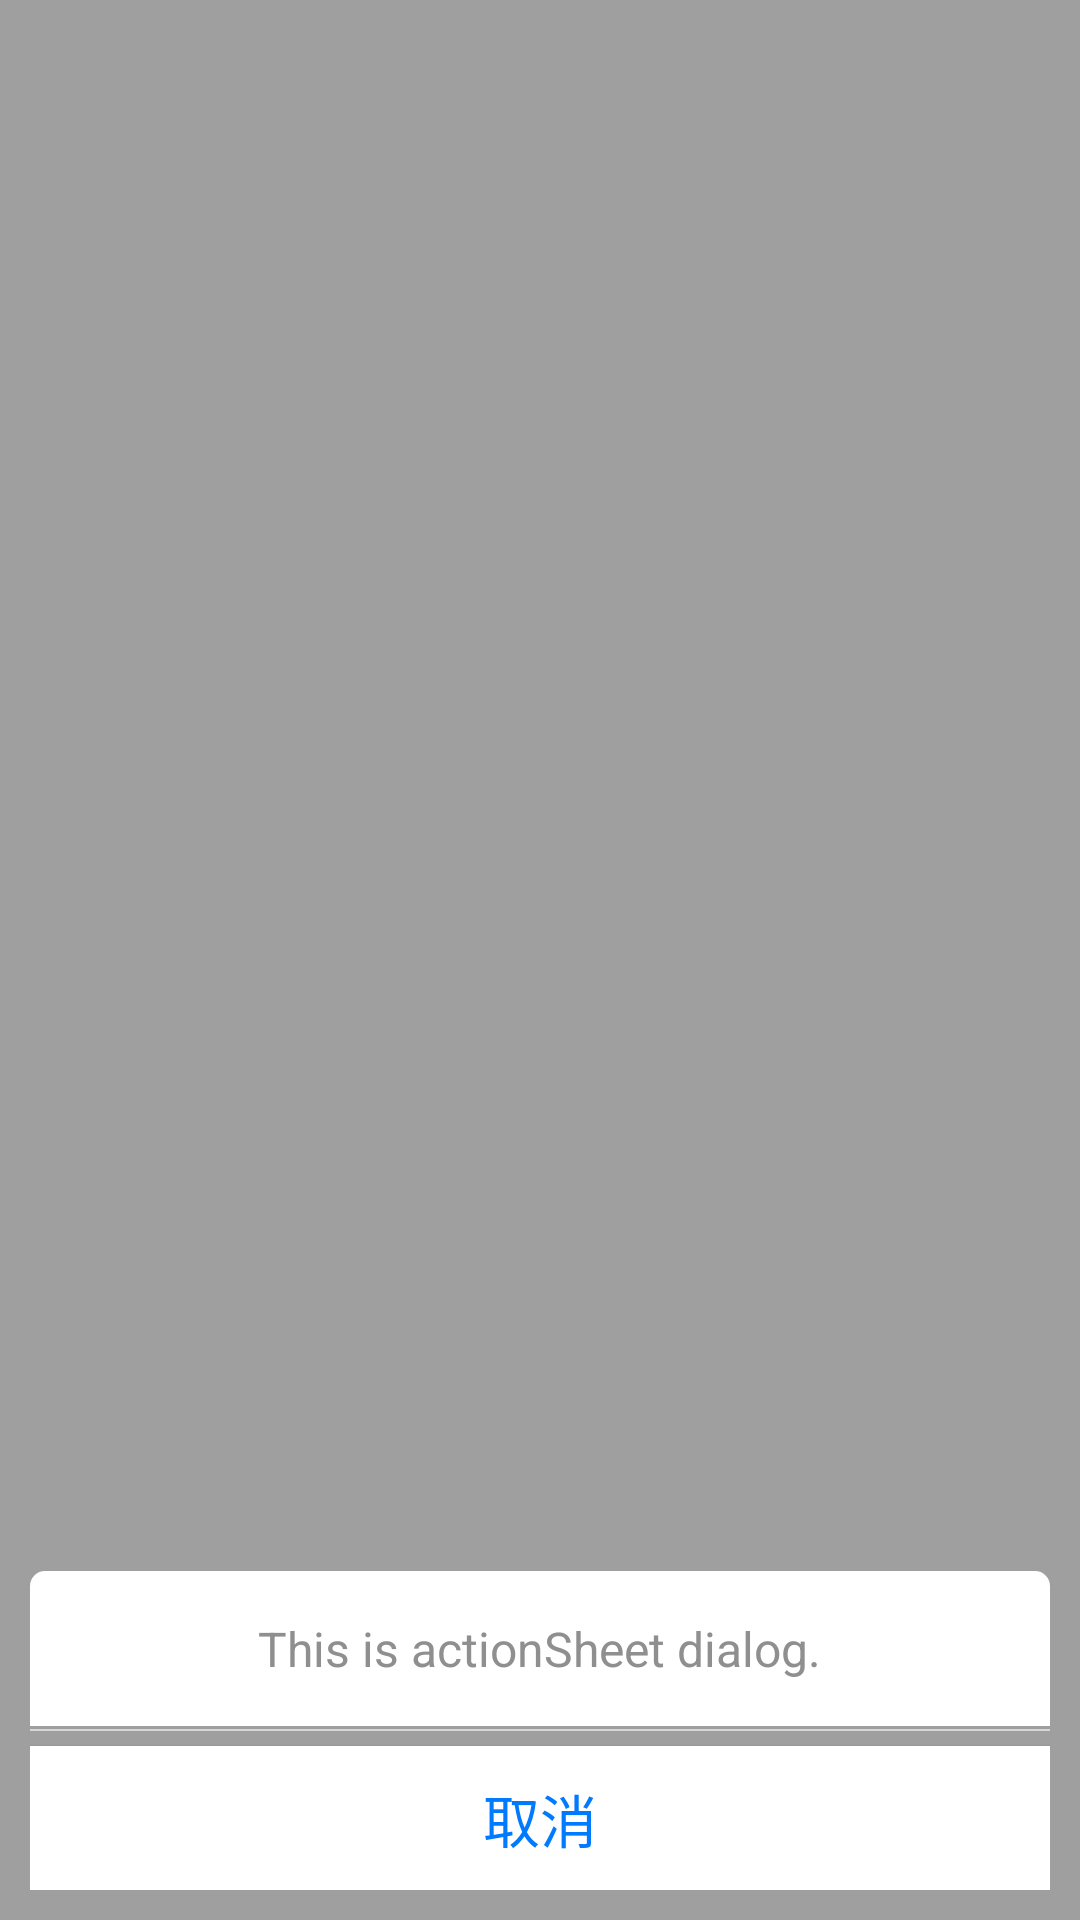

Layout XML and referenced resources for this Android screen:
<!-- AndroidManifest.xml: fallback theme Theme.MaterialComponents.DayNight.NoActionBar -->
<!-- res/layout/layout_action_sheet.xml -->
<?xml version="1.0" encoding="utf-8"?>
<FrameLayout
        xmlns:android="http://schemas.android.com/apk/res/android"
        android:layout_width="match_parent"
        android:layout_height="match_parent"
        android:background="@color/bgColor_overlay"
        android:clickable="true">


    <LinearLayout
            android:layout_gravity="bottom"
            android:layout_width="match_parent"
            android:layout_height="wrap_content"
            android:orientation="vertical">

            <LinearLayout
                    android:layout_marginLeft="10dp"
                    android:layout_marginRight="10dp"
                    android:background="@drawable/corner_top_selector"
                    android:layout_width="match_parent"
                    android:layout_height="wrap_content"
                    android:orientation="vertical">

                    <TextView
                            android:layout_margin="15dp"
                            android:layout_gravity="center"
                            android:layout_width="wrap_content"
                            android:layout_height="wrap_content"
                            android:text="This is actionSheet dialog."
                            android:textColor="@color/textColor_actionsheet_msg"
                            android:textSize="@dimen/dialog_textview_height"/>


            </LinearLayout>


        <LinearLayout
                android:layout_marginBottom="10dp"
                android:layout_marginLeft="10dp"
                android:layout_marginRight="10dp"
                android:layout_marginTop="1dp"
                android:id="@+id/ll_content_container"
                android:layout_width="match_parent"
                android:layout_height="wrap_content"
                android:orientation="vertical">


            <ListView
                    android:id="@+id/lv"
                    android:layout_width="match_parent"
                    android:layout_height="0dp"
                    android:layout_weight="1"
                    android:dividerHeight="0.5dp"></ListView>


            <View
                    android:layout_width="match_parent"
                    android:layout_height="0.5dp"
                    android:background="@color/bgColor_divier"/>


            <Button
                    android:layout_marginTop="5dp"
                    android:id="@+id/btn_cancel"
                    android:layout_width="match_parent"
                    android:layout_height="wrap_content"
                    android:paddingBottom="10dip"
                    android:background="@drawable/corner_normal"
                    android:paddingTop="10dip"
                    android:text="取消"
                    android:textColor="@color/textColor_alert_button_cancel"
                    android:textSize="19sp"/>


        </LinearLayout>


    </LinearLayout>


</FrameLayout>
<!-- resources referenced by this layout -->
<resources>
  <color name="bgColor_divier">#d7d7db</color>
  <color name="bgColor_overlay">#60000000</color>
  <color name="textColor_actionsheet_msg">#8f8f8f</color>
  <color name="textColor_alert_button_cancel">#007aff</color>
  <dimen name="dialog_textview_height">16dp</dimen>
  <!-- drawable corner_normal (drawable) -->
  <?xml version="1.0" encoding="UTF-8"?>
  <shape xmlns:android="http://schemas.android.com/apk/res/android"
      android:shape="rectangle" >
  
      <gradient
          android:angle="90"
          android:endColor="#FFFFFF"
          android:startColor="#FFFFFF" />
      
  
      <corners
          android:bottomLeftRadius="0dp"
          android:bottomRightRadius="0dp"
          android:topLeftRadius="0dp"
          android:topRightRadius="0dp" />
  
  </shape>
  <!-- drawable corner_top_selector (drawable) -->
  <?xml version="1.0" encoding="UTF-8"?>
  <selector xmlns:android="http://schemas.android.com/apk/res/android">
  
      <item android:drawable="@drawable/corner_top_pressed" android:state_focused="true" />
      <item android:drawable="@drawable/corner_top_pressed" android:state_focused="false" android:state_pressed="true" />
      <item android:drawable="@drawable/corner_top_normal" android:state_focused="false" />
  
  </selector>
  <!-- drawable corner_top_pressed (drawable) -->
  <?xml version="1.0" encoding="UTF-8"?>
  <shape xmlns:android="http://schemas.android.com/apk/res/android"
      android:shape="rectangle" >
  
      <gradient
          android:angle="90"
          android:endColor="#CACACB"
          android:startColor="#CACACB" />
      
  
      <corners
          android:bottomLeftRadius="0dp"
          android:bottomRightRadius="0dp"
          android:topLeftRadius="5dp"
          android:topRightRadius="5dp" />
  
  </shape>
  <!-- drawable corner_top_normal (drawable) -->
  <?xml version="1.0" encoding="UTF-8"?>
  <shape xmlns:android="http://schemas.android.com/apk/res/android"
      android:shape="rectangle" >
  
      <gradient
          android:angle="90"
          android:endColor="#FFFFFF"
          android:startColor="#FFFFFF" />
      
  
      <corners
          android:bottomLeftRadius="0dp"
          android:bottomRightRadius="0dp"
          android:topLeftRadius="5dp"
          android:topRightRadius="5dp" />
  
  </shape>
</resources>
